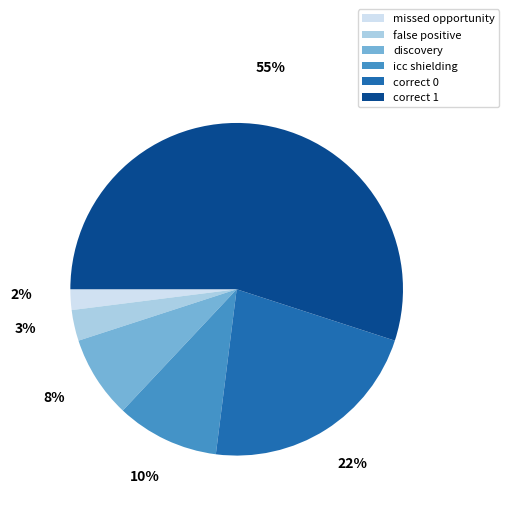

Source code (Python):
#!/usr/bin/env python3

import numpy as np
import matplotlib.pyplot as plt
from matplotlib import cm

fig, ax = plt.subplots(figsize=(6, 3), subplot_kw=dict(aspect="equal"))

categories = [
    "missed opportunity", "false positive", "discovery", "icc shielding",
    "correct 0", "correct 1"
]

data = [2, 3, 8, 10, 22, 55]

cmap = plt.cm.Blues
colors = cmap(np.linspace(0.2, 0.9, len(data)))


def func(pct, allvals):
    absolute = int(pct / 100. * np.sum(allvals))
    return "{:.0f}%\n".format(pct, absolute)


wedges, texts, autotexts = ax.pie(
    data,
    pctdistance=1.3,
    autopct=lambda pct: func(pct, data),
    textprops=dict(color="black"),
    colors=colors,
    radius=1.8,
    startangle=180)

ax.legend(
    wedges,
    categories,
    title="",
    loc="center left",
    bbox_to_anchor=(1, 1, 0, 1),
    prop={'size': 8})

# ax.set_title("A pie")

plt.setp(autotexts, size=10, weight="bold")

# output
plt.savefig("pie.pdf", bbox_inches='tight')
# plt.show()
